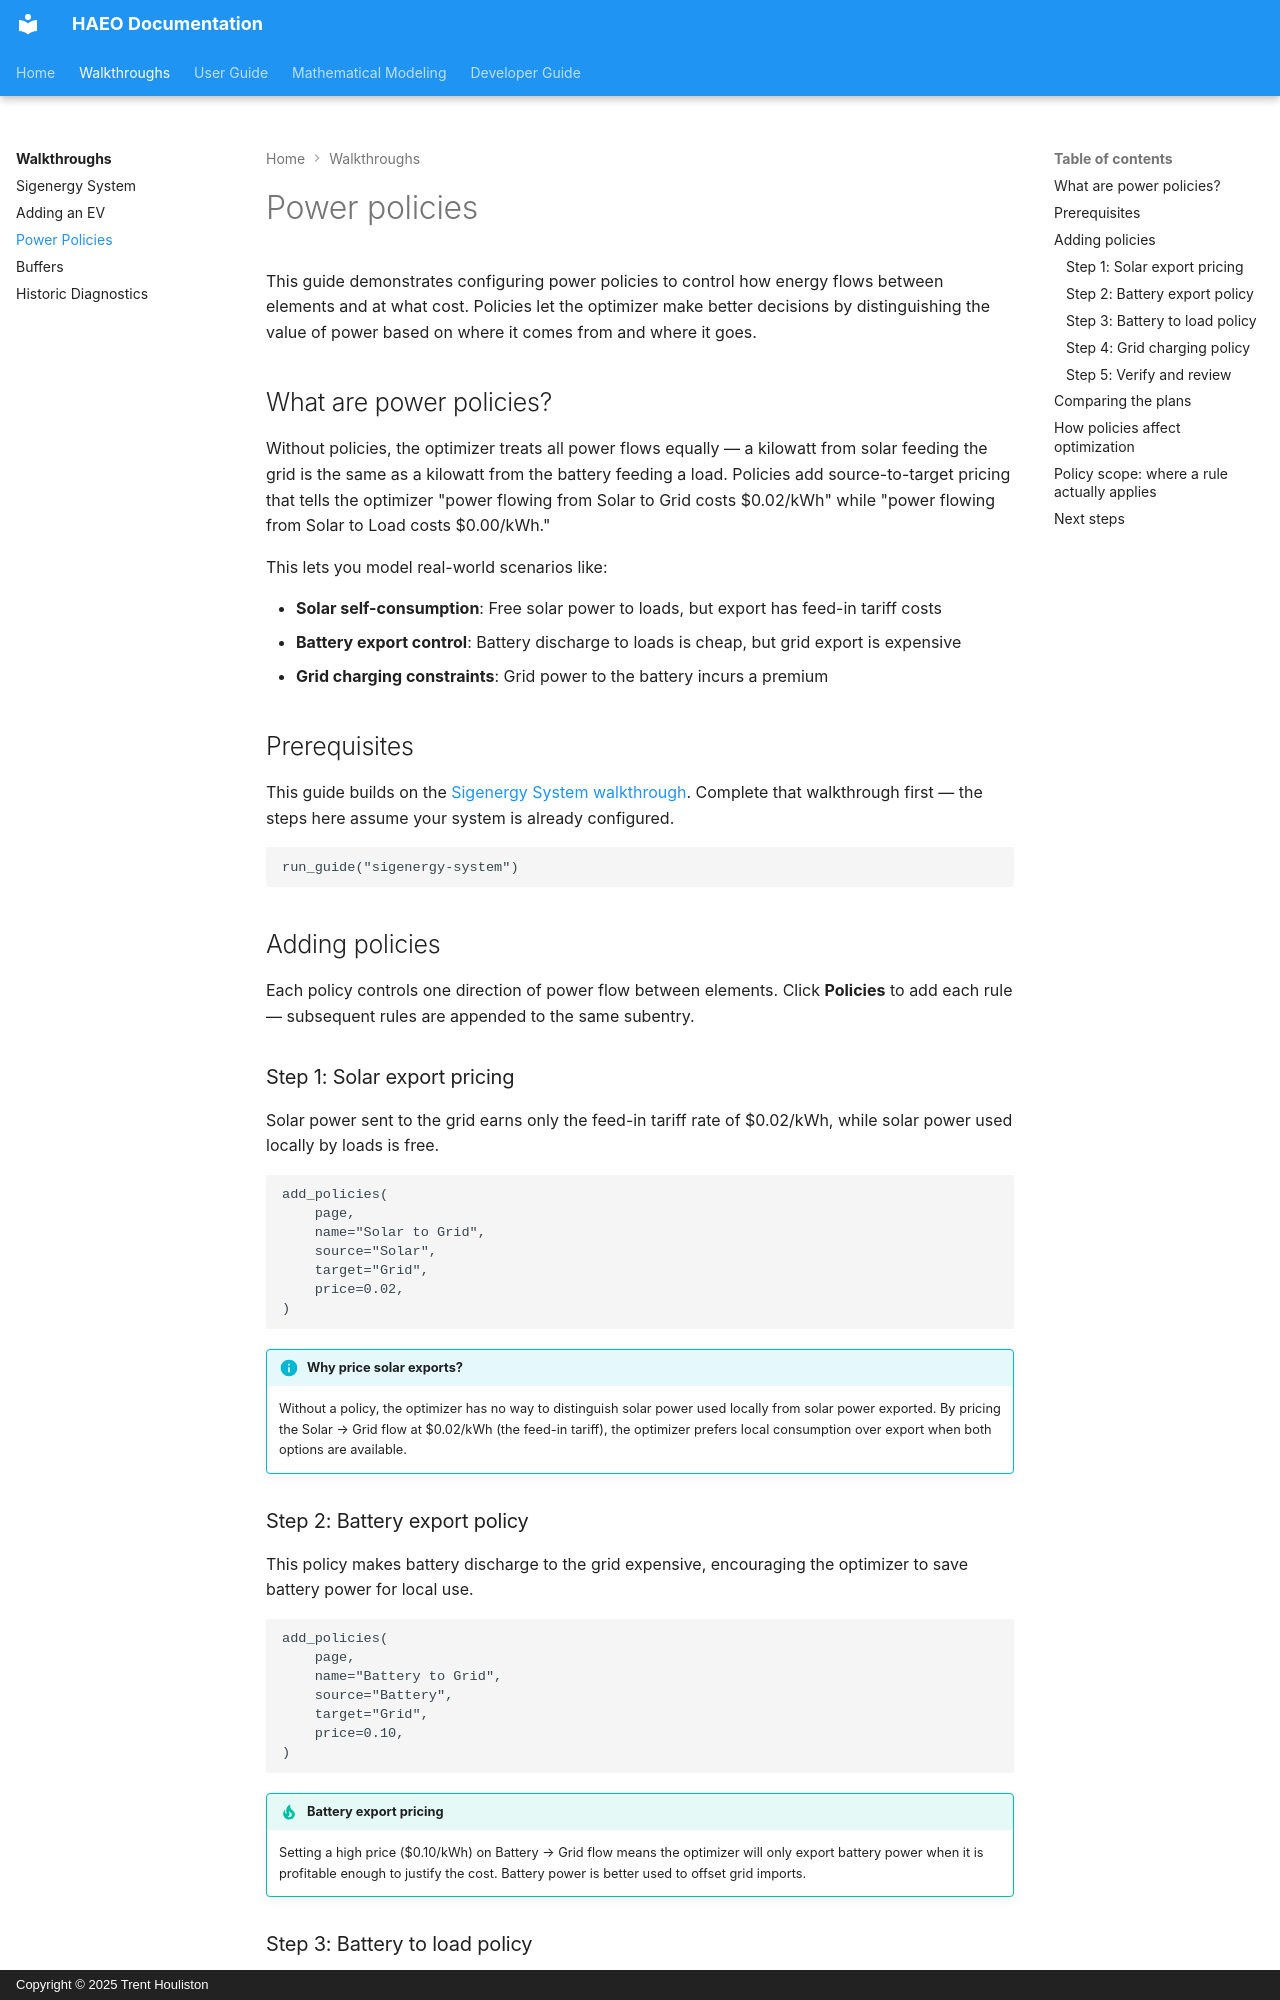

repository: hass-energy/haeo · page: walkthroughs/power-policies/index.html · generator: mkdocs · copyright: Copyright © 2025 Trent Houliston

# Power policies

This guide demonstrates configuring power policies to control how energy flows between elements and at what cost.
Policies let the optimizer make better decisions by distinguishing the value of power based on where it comes from and where it goes.

## What are power policies?

Without policies, the optimizer treats all power flows equally — a kilowatt from solar feeding the grid is the same as a kilowatt from the battery feeding a load.
Policies add source-to-target pricing that tells the optimizer "power flowing from Solar to Grid costs \$0.02/kWh" while "power flowing from Solar to Load costs \$0.00/kWh."

This lets you model real-world scenarios like:

- **Solar self-consumption**: Free solar power to loads, but export has feed-in tariff costs
- **Battery export control**: Battery discharge to loads is cheap, but grid export is expensive
- **Grid charging constraints**: Grid power to the battery incurs a premium

## Prerequisites

This guide builds on the [Sigenergy System walkthrough](sigenergy-system.md).
Complete that walkthrough first — the steps here assume your system is already configured.

```guide-setup
run_guide("sigenergy-system")
```

## Adding policies

Each policy controls one direction of power flow between elements.
Click **Policies** to add each rule — subsequent rules are appended to the same subentry.

### Step 1: Solar export pricing

Solar power sent to the grid earns only the feed-in tariff rate of \$0.02/kWh, while solar power used locally by loads is free.

```guide
add_policies(
    page,
    name="Solar to Grid",
    source="Solar",
    target="Grid",
    price=0.02,
)
```

!!! info "Why price solar exports?"

    Without a policy, the optimizer has no way to distinguish solar power used locally from solar power exported.
    By pricing the Solar → Grid flow at \$0.02/kWh (the feed-in tariff), the optimizer prefers local consumption over export when both options are available.

### Step 2: Battery export policy

This policy makes battery discharge to the grid expensive, encouraging the optimizer to save battery power for local use.

```guide
add_policies(
    page,
    name="Battery to Grid",
    source="Battery",
    target="Grid",
    price=0.10,
)
```

!!! tip "Battery export pricing"

    Setting a high price (\$0.10/kWh) on Battery → Grid flow means the optimizer will only export battery power when it is profitable enough to justify the cost.
    Battery power is better used to offset grid imports.

### Step 3: Battery to load policy

A low price indicates that using battery power for loads is preferred.

```guide
add_policies(
    page,
    name="Battery to Load",
    source="Battery",
    target="House load",
    price=0.02,
)
```
